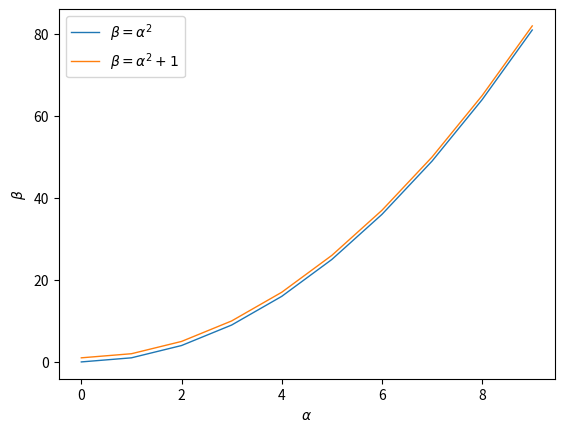

Write Python code to recreate this figure.
import matplotlib.pyplot as plt
plt.rc('lines', linewidth=1, color='r')
x = range(0,10)
y = [t**2 for t in x]
z = [t**2+1 for t in x]
plt.plot(x, y, label = r'$\beta=\alpha^2$')
plt.plot(x, z, label = r'$\beta=\alpha^2+1$')
plt.xlabel(r'$\alpha$')
plt.ylabel(r'$\beta$')
plt.legend(loc=0)
plt.show()